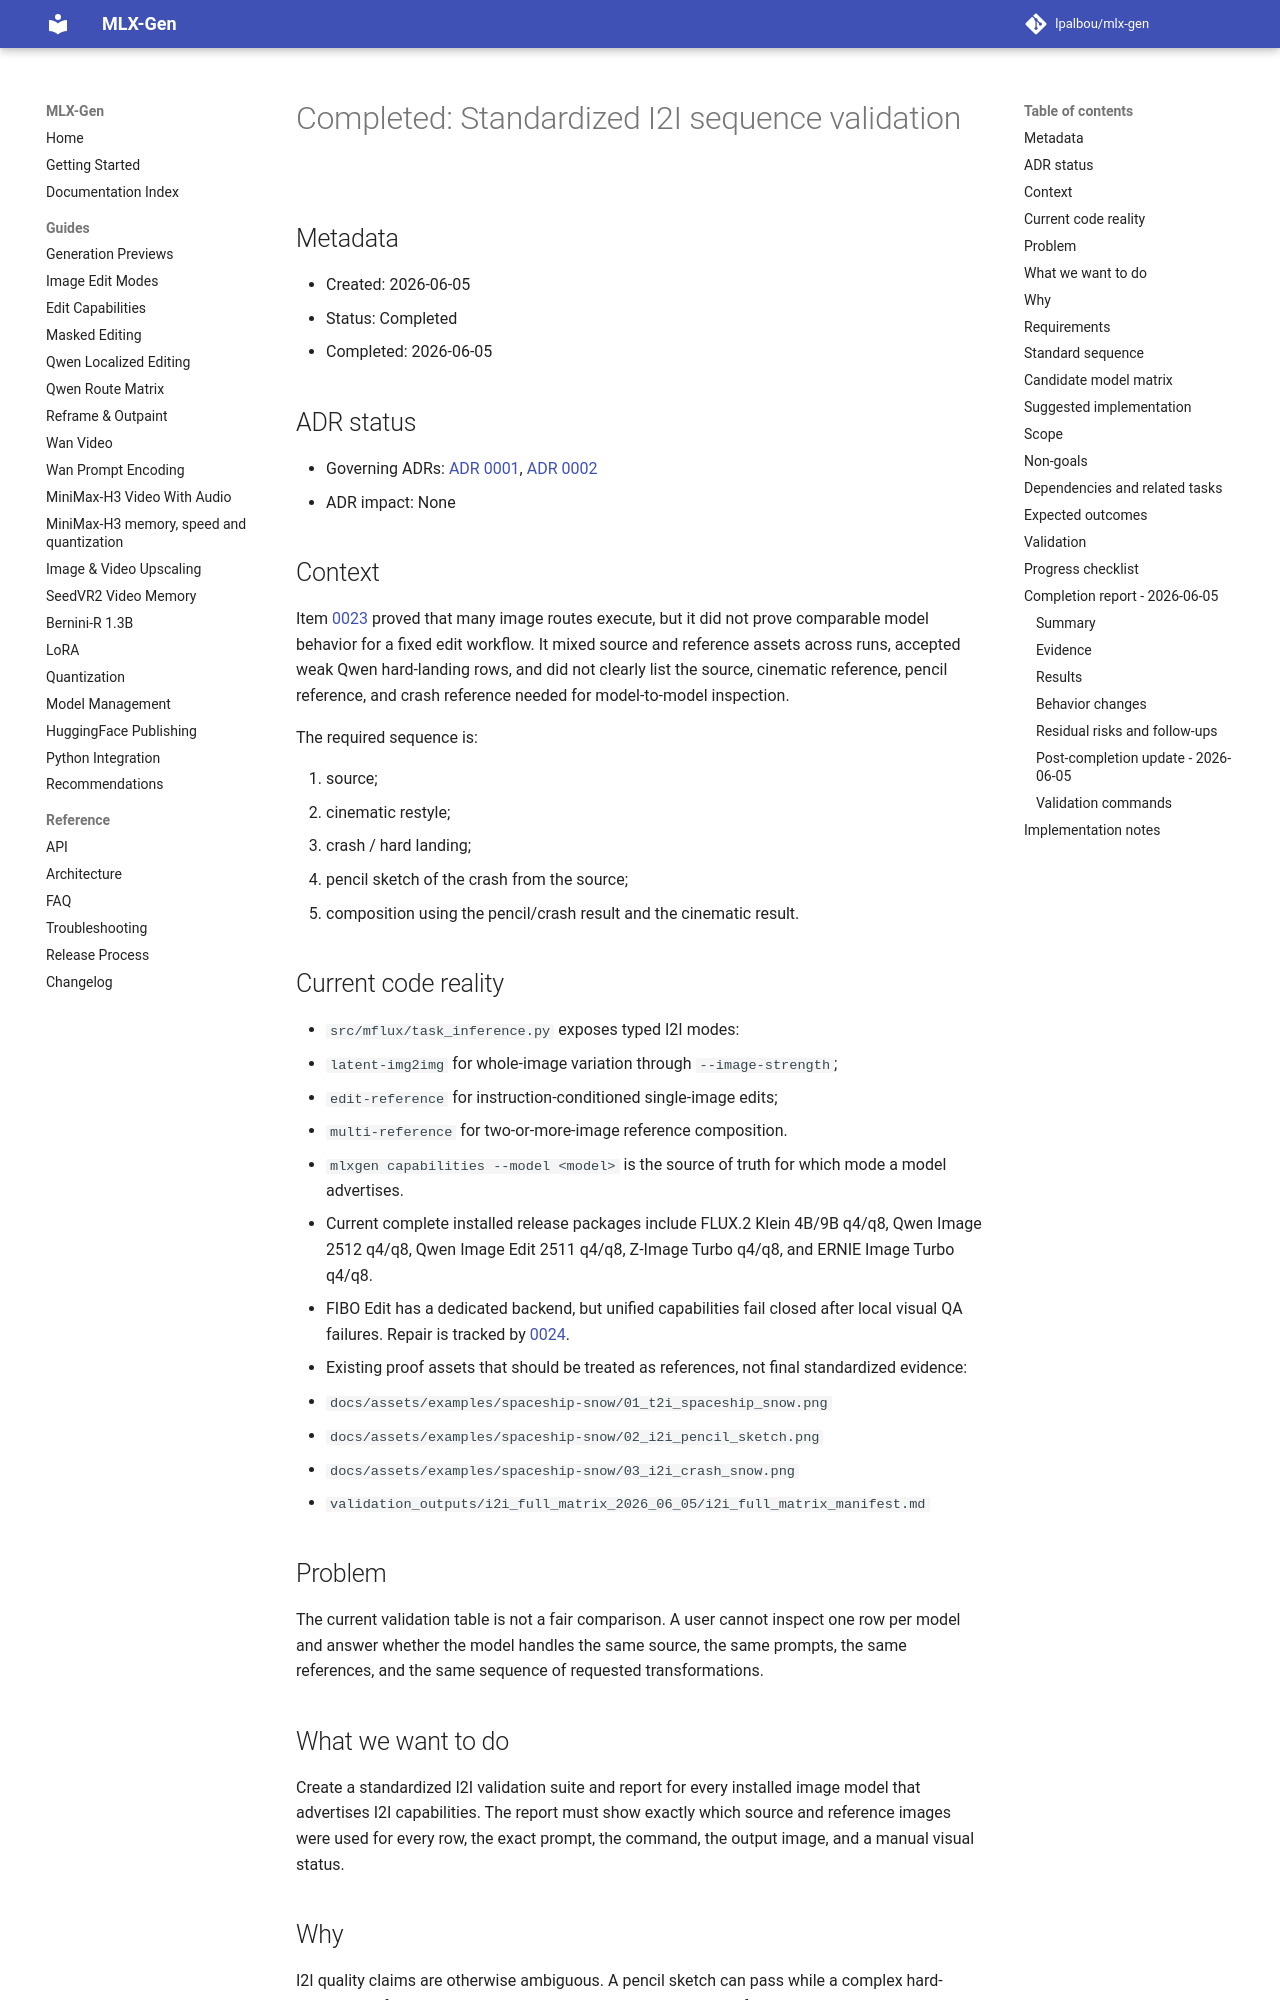

repository: lpalbou/mlx-gen · page: backlog/completed/0025_standardized_i2i_sequence_validation/index.html · generator: mkdocs

# Completed: Standardized I2I sequence validation

## Metadata
- Created: 2026-06-05
- Status: Completed
- Completed: 2026-06-05

## ADR status
- Governing ADRs: [ADR 0001](../../adr/0001_runtime_smoke_validation_for_model_routes.md), [ADR 0002](../../adr/0002_no_silent_automatic_fallbacks.md)
- ADR impact: None

## Context

Item [0023](../completed/0023_i2i_capability_validation_matrix.md) proved that many image routes
execute, but it did not prove comparable model behavior for a fixed edit workflow. It mixed source
and reference assets across runs, accepted weak Qwen hard-landing rows, and did not clearly list
the source, cinematic reference, pencil reference, and crash reference needed for model-to-model
inspection.

The required sequence is:

1. source;
2. cinematic restyle;
3. crash / hard landing;
4. pencil sketch of the crash from the source;
5. composition using the pencil/crash result and the cinematic result.

## Current code reality

- `src/mflux/task_inference.py` exposes typed I2I modes:
  - `latent-img2img` for whole-image variation through `--image-strength`;
  - `edit-reference` for instruction-conditioned single-image edits;
  - `multi-reference` for two-or-more-image reference composition.
- `mlxgen capabilities --model <model>` is the source of truth for which mode a model advertises.
- Current complete installed release packages include FLUX.2 Klein 4B/9B q4/q8, Qwen Image 2512
  q4/q8, Qwen Image Edit 2511 q4/q8, Z-Image Turbo q4/q8, and ERNIE Image Turbo q4/q8.
- FIBO Edit has a dedicated backend, but unified capabilities fail closed after local visual QA
  failures. Repair is tracked by [0024](../planned/0024_fibo_edit_unified_i2i_validation.md).
- Existing proof assets that should be treated as references, not final standardized evidence:
  - `docs/assets/examples/spaceship-snow/01_t2i_spaceship_snow.png`
  - `docs/assets/examples/spaceship-snow/02_i2i_pencil_sketch.png`
  - `docs/assets/examples/spaceship-snow/03_i2i_crash_snow.png`
  - `validation_outputs/i2i_full_matrix_2026_06_05/i2i_full_matrix_manifest.md`

## Problem

The current validation table is not a fair comparison. A user cannot inspect one row per model and
answer whether the model handles the same source, the same prompts, the same references, and the
same sequence of requested transformations.

## What we want to do

Create a standardized I2I validation suite and report for every installed image model that
advertises I2I capabilities. The report must show exactly which source and reference images were
used for every row, the exact prompt, the command, the output image, and a manual visual status.

## Why

I2I quality claims are otherwise ambiguous. A pencil sketch can pass while a complex hard-landing
edit fails; a latent restyle can look good while an edit/reference model ignores an object-state
instruction. Release documentation must separate those outcomes clearly.
